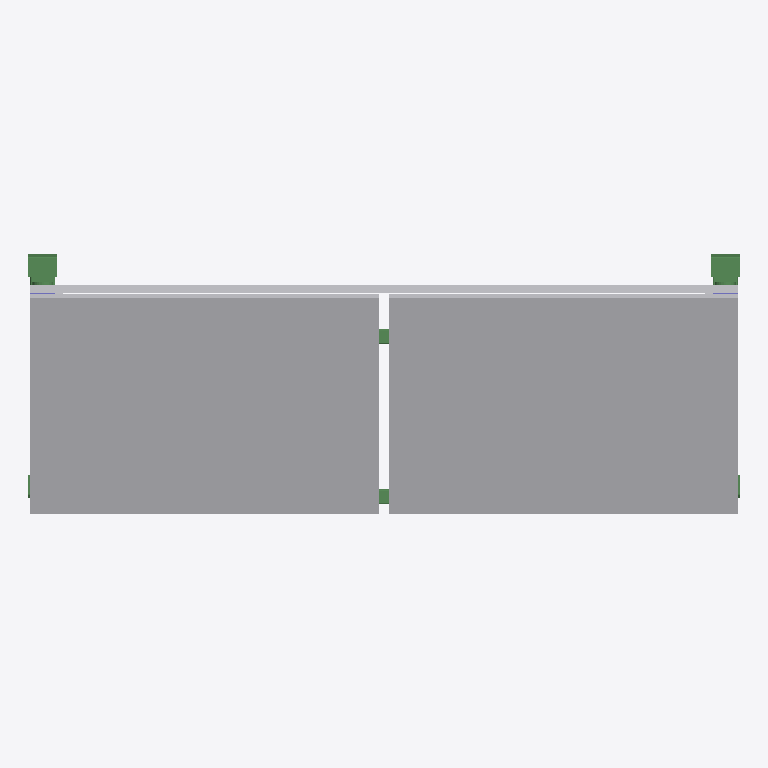
Plan cut of the same IFC building model at storey 'Undefined' (level 0.00 m, cut at 1.40 m), seen from above with north up, elements coloured by IFC class: 10 beams (green), 3 other elements (light grey). Cut surfaces are drawn darker.
Extent 1.4 m × 0.5 m × 1.0 m (x, y, z). Storeys (1): Undefined at 0.00 m. Elements (45): 32 IfcBeam, 9 IfcDiscreteAccessory, 2 IfcColumn, 2 IfcMechanicalFastener.

HEADER;
FILE_DESCRIPTION(('ViewDefinition[CoordinationView_V2.0, QuantityTakeOffAddOnView]'),'2;1');
FILE_NAME('out.ifc','2018-01-23T00:32:35',(''),(''),'IFC Database version:Work','Tekla structures 2016i Service Pack 6, IFC Export Version: 4.0.0.0 Sep 13 2017','');
FILE_SCHEMA(('IFC2X3'));
ENDSEC;
DATA;
#25=IFCPROJECT('3EkPZwSVjBaRE7jaZFWgT7',#5,'Undefined',$,$,$,$,(#11),#24);
#27=IFCSITE('33$aKbnkvAWxsQ4ODMhj8Y',#5,'Undefined',$,$,#26,$,$,.ELEMENT.,$,$,$,$,$);
#29=IFCBUILDING('0u6riGAPv8TRHCQqLnib2B',#5,'Undefined',$,$,#28,$,$,.ELEMENT.,$,$,$);
#31=IFCBUILDINGSTOREY('0FwS223zzBKQNH4vcgwjlo',#5,'Undefined',$,$,#30,$,$,.ELEMENT.,0.0);
#1036=IFCDISCRETEACCESSORY('1QOGGq000BNZ4rCJOpC3ao',#5,'Балка','PL16*500','PL16*500',#1025,#1035,'8(?)');
#1063=IFCDISCRETEACCESSORY('1QOGGq000BMp4rCJOpC3an',#5,'Балка','PL16*500','PL16*500',#1060,#1062,'7(?)');
#1099=IFCDISCRETEACCESSORY('1QOGGq000BHp4rCJOpC3Wu',#5,'Балка','PL16*270','PL16*270',#1090,#1098,'4(?)');
#399=IFCBEAM('1QP5PK0004Ip4rCJOrCZWr',#5,'Опора_Н25-50ЧК','PL58*31','PL58*31',#387,#398,'19(?)');
#435=IFCBEAM('1QP5PK00040p4rCJOrCZWq',#5,'Опора_Н25-50ЧК','PL58*31','PL58*31',#423,#434,'19(?)');
#536=IFCBEAM('1QOxpU0002D34rCJOqEJKm',#5,'Балка','PK30X2.0_54157_2010','PK30X2.0_54157_2010',#528,#535,'17(?)');
#1002=IFCBEAM('1QOGGq000BOp4rCJOpC3ap',#5,'Балка','PK30X2.0_54157_2010','PK30X2.0_54157_2010',#995,#1001,'9(?)');
#949=IFCBEAM('1QOxpU0000UJ4rCJOqE3ar',#5,'Стойка','PP50X25X2.0_54157_2010','PP50X25X2.0_54157_2010',#943,#948,'3(?)');
#1116=IFCBEAM('1QOGGq000BFZ4rCJOpC3Wt',#5,'Стойка','PP50X25X2.0_54157_2010','PP50X25X2.0_54157_2010',#1113,#1115,'3(?)');
#484=IFCBEAM('1QP5PK0003fJ4rCJOrCZOm',#5,'Фиксатор_Ф42М6-15ЧН','D42','D42',#462,#483,'15(?)');
#513=IFCBEAM('1QP5PK0003J34rCJOrCZKv',#5,'Фиксатор_Ф42М6-15ЧН','D42','D42',#506,#512,'15(?)');
#364=IFCBEAM('1QP5PK0004MJ4rCJOrCZWr',#5,'Опора_Н25-50ЧК','PL58*31','PL58*31',#316,#363,'19(?)');
#418=IFCBEAM('1QP5PK0004FJ4rCJOrCZWr',#5,'Опора_Н25-50ЧК','PL58*31','PL58*31',#408,#417,'19(?)');
ENDSEC;